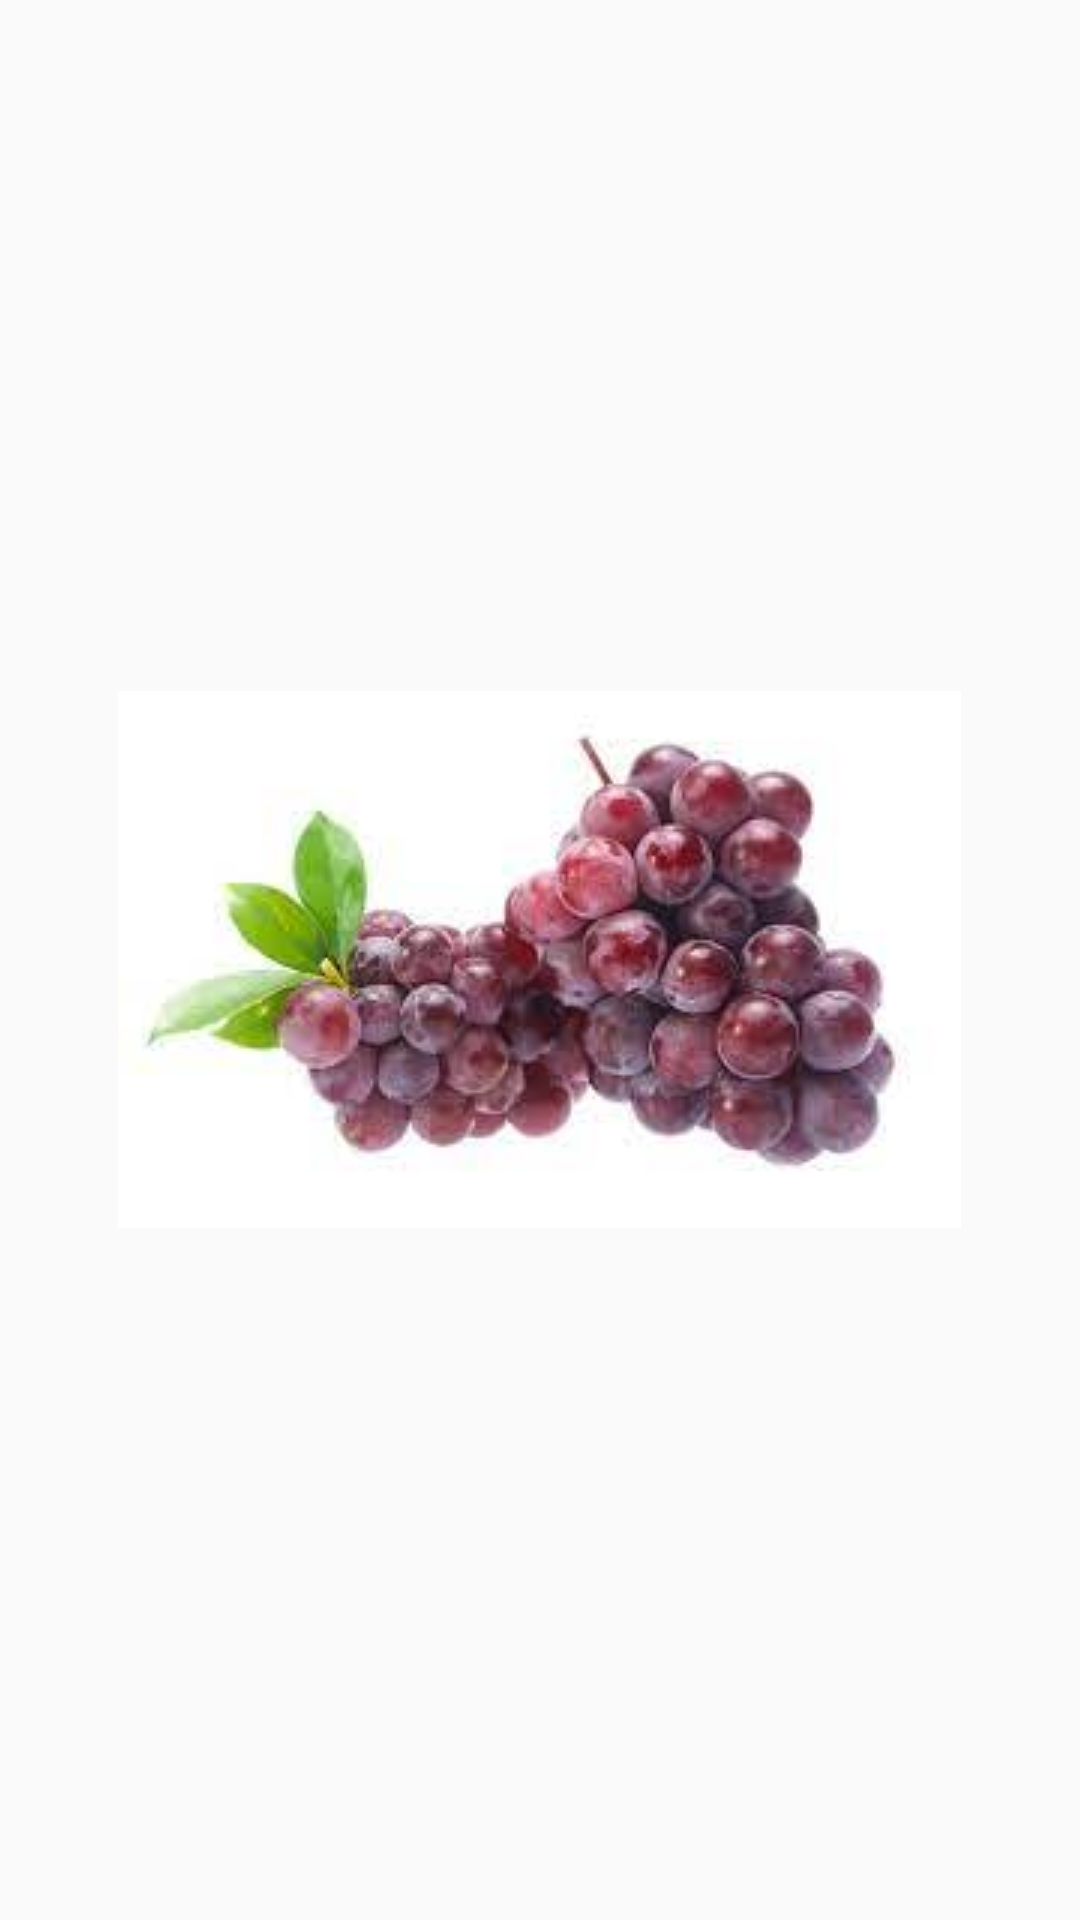

Produce the Android XML layout that renders to this screen, including the resource entries it uses.
<!-- AndroidManifest.xml: application theme Theme.SecondTraineP -->
<!-- res/layout/sloidethree.xml -->
<LinearLayout xmlns:android="http://schemas.android.com/apk/res/android"
    android:layout_width="match_parent"
    android:layout_height="match_parent"
    android:gravity="center"
    android:orientation="vertical">

    <ImageView
        android:layout_width="wrap_content"
        android:layout_height="wrap_content"
        android:text="Slide 1"
        android:src="@drawable/graps"
        android:textSize="24sp" />
</LinearLayout>
<!-- resources referenced by this layout -->
<resources>
  <!-- drawable graps: jpg bitmap (drawable, 6025 bytes) -->
  <style name="Theme.SecondTraineP" parent="Theme.AppCompat.Light.NoActionBar">
          
          <item name="colorPrimary">@color/purple_500</item>
          <item name="colorPrimaryVariant">@color/purple_700</item>
          <item name="colorOnPrimary">@color/white</item>
          
          <item name="colorSecondary">@color/teal_200</item>
          <item name="colorSecondaryVariant">@color/teal_700</item>
          <item name="colorOnSecondary">@color/black</item>
          
          <item name="android:statusBarColor">?attr/colorPrimaryVariant</item>
          
      </style>
  <color name="purple_500">#FF6200EE</color>
  <color name="purple_700">#FF3700B3</color>
  <color name="white">#FFFFFFFF</color>
  <color name="teal_200">#FF03DAC5</color>
  <color name="teal_700">#FF018786</color>
  <color name="black">#FF000000</color>
</resources>
